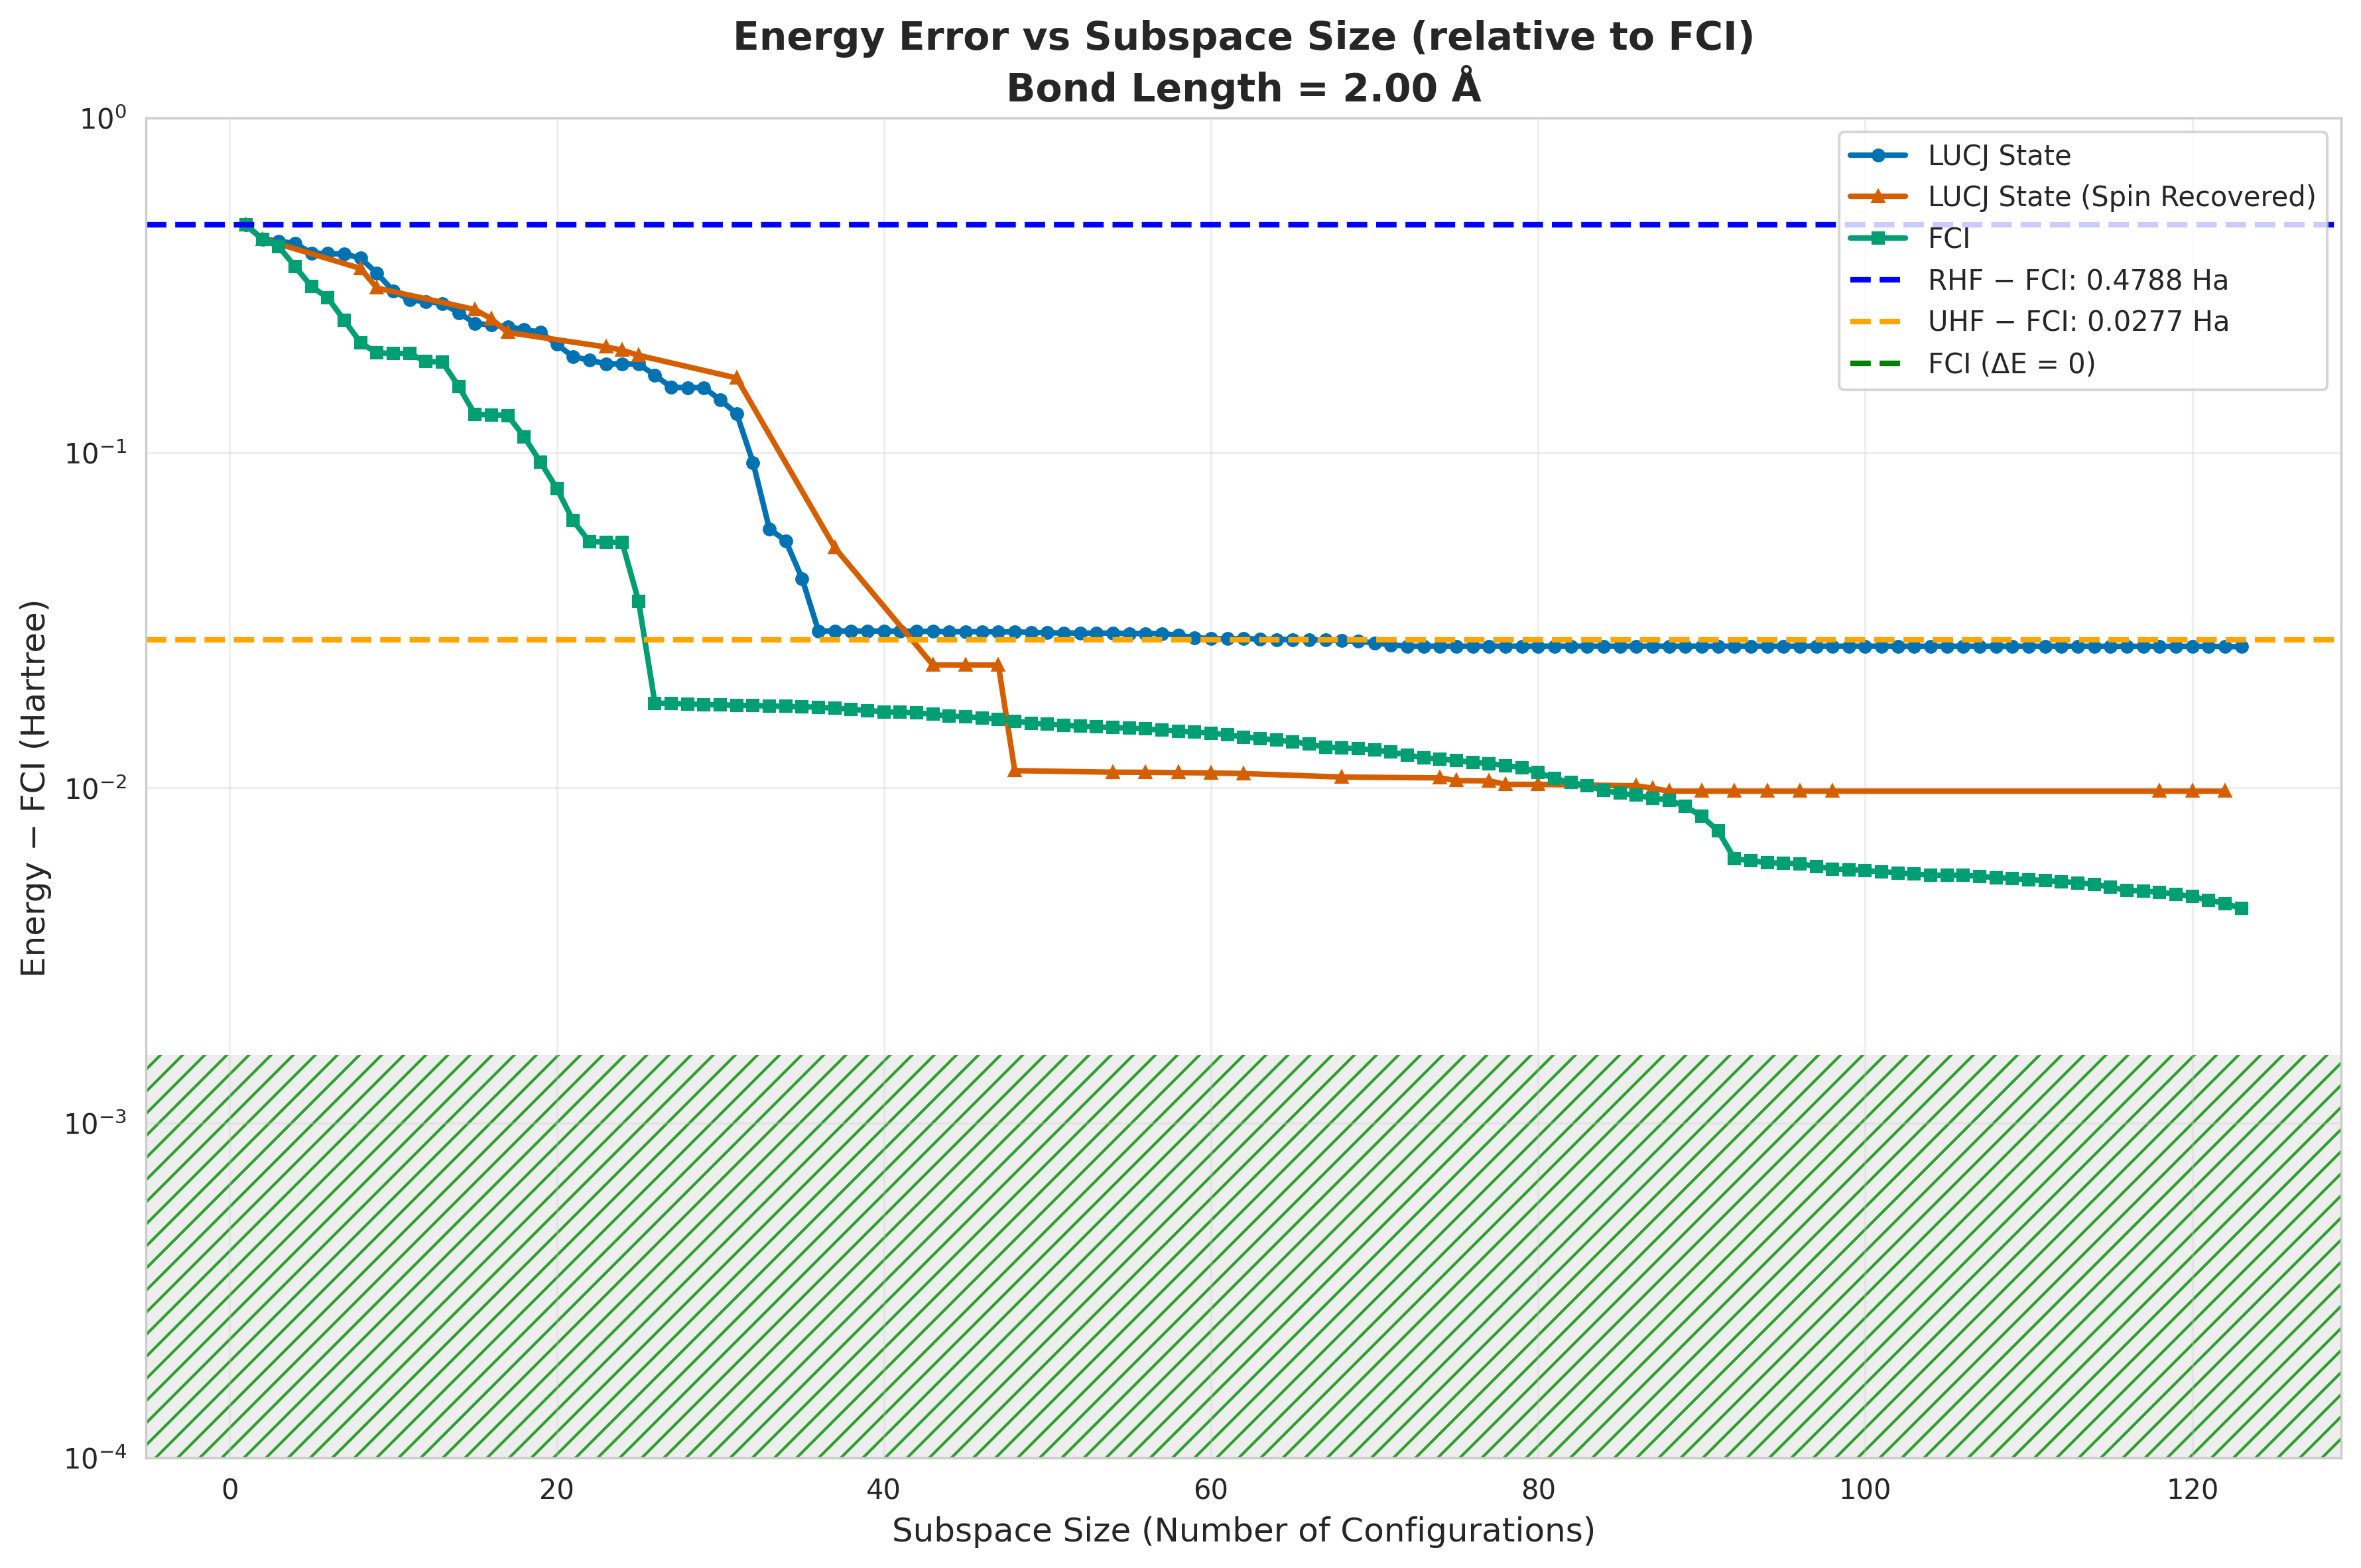

Source data for this figure (header and first rows):
subspace_size, qsci_energy, qsci_S2, spin_symm_energy, spin_symm_S2, fci_subspace_energy, mean_sample_number
1, -2.368, 0.0, -2.368, 0.0, -2.368, 1.071
2, -2.412, 0.0, -2.412, 0.0, -2.412, 42.74
3, -2.419, 0.04019, -2.419, 0.04019, -2.434, 86.61
4, -2.425, 0.0791, -2.456, 0.1716, -2.487, 86.61
5, -2.452, 0.1025, -2.457, 0.1273, -2.533, 86.61
6, -2.454, 0.1115, -2.467, 0.146, -2.557, 86.61
7, -2.455, 0.1207, -2.491, 1.132, -2.598, 86.61
8, -2.465, 0.1171, -2.492, 1.3062543341216218e-18, -2.634, 86.61
9, -2.504, 0.658, -2.537, 2.6131017485446016e-30, -2.649, 178.4
10, -2.542, 1.222, -2.539, 0.03063, -2.649, 243.3
11, -2.561, 1.274, -2.541, 0.1102, -2.649, 243.3
12, -2.564, 1.315, -2.557, 0.07015, -2.66, 243.3
13, -2.568, 1.353, -2.576, 0.3097, -2.66, 243.3
14, -2.585, 1.485, -2.577, 0.1506, -2.689, 243.3
15, -2.603, 1.641, -2.579, 7.415292509077511e-29, -2.717, 243.3
16, -2.607, 1.639, -2.596, -2.1357002818034316e-18, -2.717, 350.7
17, -2.609, 1.624, -2.618, -3.0097784062993325e-18, -2.718, 1666
18, -2.614, 1.648, -2.62, 0.009023, -2.735, 9799
19, -2.618, 1.671, -2.628, 0.03434, -2.753, 9799
20, -2.636, 1.72, -2.63, 0.01454, -2.769, 9799
21, -2.653, 1.758, -2.631, 0.0244, -2.784, 9799
22, -2.658, 1.79, -2.639, 0.04013, -2.793, 9799
23, -2.663, 1.82, -2.64, -6.159456721593483e-18, -2.793, 9799
24, -2.663, 1.829, -2.645, 3.627038993066694e-19, -2.793, 13954
25, -2.663, 1.834, -2.652, -1.644957300527456e-19, -2.811, 14152
26, -2.677, 1.928, -2.654, 0.01538, -2.829, 20027
27, -2.69, 2.031, -2.659, 0.08249, -2.829, 20027
28, -2.69, 2.037, -2.663, 0.1827, -2.829, 20027
29, -2.691, 2.041, -2.67, 0.03484, -2.829, 20027
30, -2.703, 2.128, -2.673, 0.1242, -2.829, 20027
31, -2.716, 2.218, -2.68, -7.061191653845846e-18, -2.83, 20027
32, -2.754, 2.364, -2.698, 0.2398, -2.83, 20056
33, -2.788, 2.516, -2.721, 0.8148, -2.83, 20056
34, -2.793, 2.511, -2.749, 0.0843, -2.83, 20056
35, -2.805, 2.579, -2.758, 0.2439, -2.83, 20056
36, -2.818, 2.651, -2.791, 0.2391, -2.83, 20056
37, -2.818, 2.651, -2.795, 8.274346149852176e-18, -2.83, 20056
38, -2.818, 2.651, -2.807, 0.1374, -2.83, 29082
39, -2.818, 2.651, -2.808, 0.05984, -2.83, 29082
40, -2.818, 2.65, -2.821, 0.3205, -2.83, 29082
41, -2.818, 2.649, -2.822, 0.2224, -2.83, 29082
42, -2.818, 2.648, -2.822, 0.1063, -2.83, 29082
43, -2.818, 2.645, -2.824, 3.8786802704707895e-18, -2.831, 29082
44, -2.818, 2.641, -2.824, 9.161658315140847e-07, -2.831, 93601
45, -2.818, 2.641, -2.824, -4.3803263553870094e-18, -2.831, 93601
46, -2.818, 2.641, -2.824, 5.715571543451654e-06, -2.831, 207988
47, -2.818, 2.641, -2.824, -7.671268696507739e-18, -2.831, 207988
48, -2.818, 2.641, -2.836, -7.774125457900794e-19, -2.831, 239207
49, -2.818, 2.636, -2.836, 0.0001029, -2.832, 528860
50, -2.818, 2.631, -2.836, 8.102642929760082e-05, -2.832, 528860
51, -2.818, 2.63, -2.836, 8.085564515495031e-05, -2.832, 528860
52, -2.818, 2.629, -2.836, 0.0001007, -2.832, 528860
53, -2.818, 2.629, -2.836, 1.0611799876555044e-06, -2.832, 528860
54, -2.818, 2.629, -2.836, 2.7867974009122188e-18, -2.832, 528860
55, -2.818, 2.625, -2.836, 4.668300574242228e-06, -2.832, 743241
56, -2.818, 2.625, -2.836, -6.66353735845439e-18, -2.832, 743241
57, -2.818, 2.625, -2.836, 2.423208308688139e-05, -2.832, 1586329
58, -2.819, 2.561, -2.836, 3.694487961236171e-18, -2.832, 1586329
59, -2.819, 2.469, -2.836, 1.4151994073222074e-05, -2.833, 5681419
60, -2.819, 2.457, -2.836, -1.1558575358742972e-17, -2.833, 5681419
... 63 more rows
